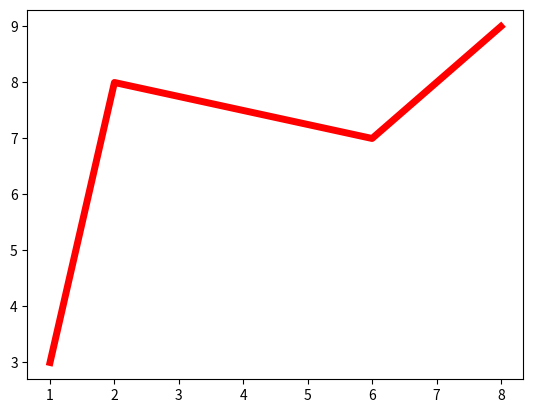

This figure's Python source:
import matplotlib.pyplot as plt # for visualization
import numpy as np  # for array operations

x = np.array([1,2,6,8])
y = np.array([3,8,7,9])

plt.plot(x, y, linewidth=5, color='red')   # creating a plot with multiple points and linewidth,color
plt.show()  # displaying the plot